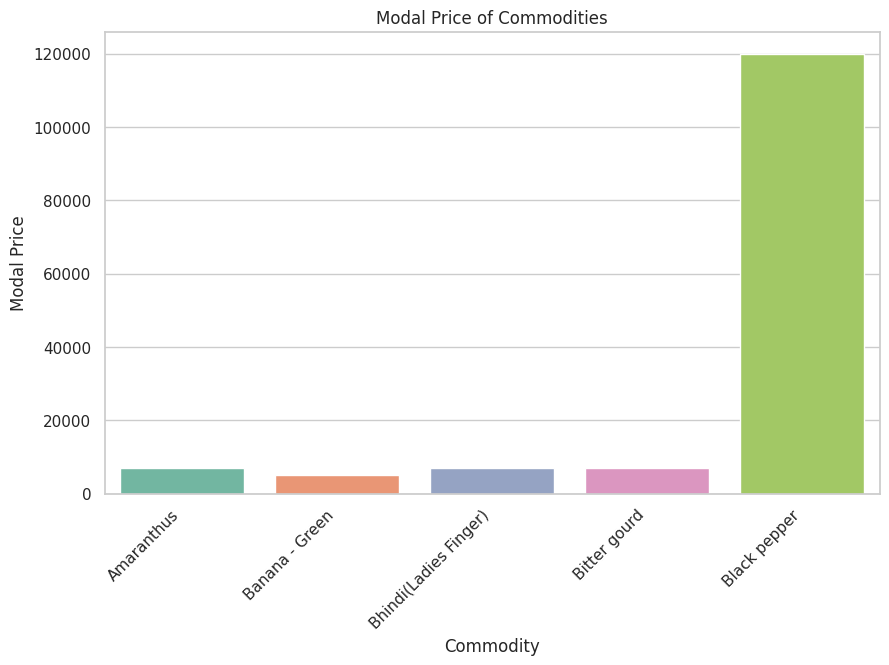

Python code for this plot:
import seaborn as sns
import matplotlib.pyplot as plt
import pandas as pd
data = {
    'commodity': ['Amaranthus', 'Banana - Green', 'Bhindi(Ladies Finger)', 'Bitter gourd', 'Black pepper'],
    'min_price': [6000, 4500, 6000, 6000, 110000],
    'max_price': [8000, 5500, 8000, 8000, 130000],
    'modal_price': [7000, 5000, 7000, 7000, 120000]
}
df = pd.DataFrame(data)
sns.set(style="whitegrid")
plt.figure(figsize=(10, 6))
sns.barplot(x='commodity', y='modal_price', data=df, palette='Set2')
plt.title('Modal Price of Commodities')
plt.xlabel('Commodity')
plt.ylabel('Modal Price')
plt.xticks(rotation=45, ha='right')
plt.show()
